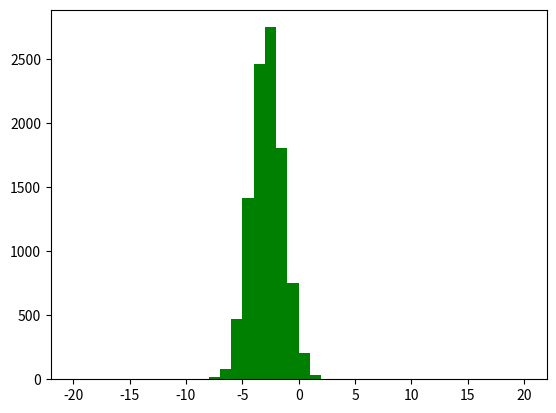

Reproduce this figure in Python. (Note: this script raises an exception after producing the figure.)
import numpy as np
import matplotlib.pyplot as plt

import random as rd


fig = plt.figure()

wd=0
#random sayılar oluşturuldu
mu1= rd.uniform(-5,5)
sigma1= rd.uniform(0.5,1.5)

mu2=rd.uniform(-5,5)
sigma2=rd.uniform(0.5,1.5)

#gaussian olarak 1000er sayılı diziler yapıldı
q = mu1+sigma1*np.random.randn(10000)
p= mu2+sigma2*np.random.randn(10000)

#rastgele oluşturulmuş diziler en yakın sayıya yuvarlandı
a= np.around(q)
b= np.around(p)

y1,x1, _= plt.hist(a, 40,range= (-20,20),normed=1, color='green')
y2, x2, _ = plt.hist(b, 40,  range=(-20,20),normed=1, color='red')

#değerleri 1 arttırdım ama kullanılacak yeri kavrayamadığım için commentledim
#y1yeni=[x+1 for x in y1]
#y2yeni=[x+1 for x in y2]

y1deneme=[x for x in y1]
y2deneme=[x for x in y2]

y11=[x for x in y1]
y22=[x for x in y2]

#Wasserstein metric'e göre farklarını hesaplamayı DENEDİM
for i in range(0,40):
    if y11[i] != 0:
        for j in range(0,40):
            if y22[j]!=0:
                if y11[i]> y22[j]:
                    y11[i]-=y2[j]
                    y22[j]=0
                    wd+=abs(i-j)*y22[j]
                elif y22[j]> y11[i]:
                    y22[j]-=y11[i]
                    y11[i]=0
                    wd+=abs(i-j)*y11[i]
                    i=0
                    break
                else: #eşit olduğunda yani en son stepte
                    wd += abs(i-j)*y11[i]
                

#ahis=np.digitize(a,bins = range(-20,21,1))



plt.show()
